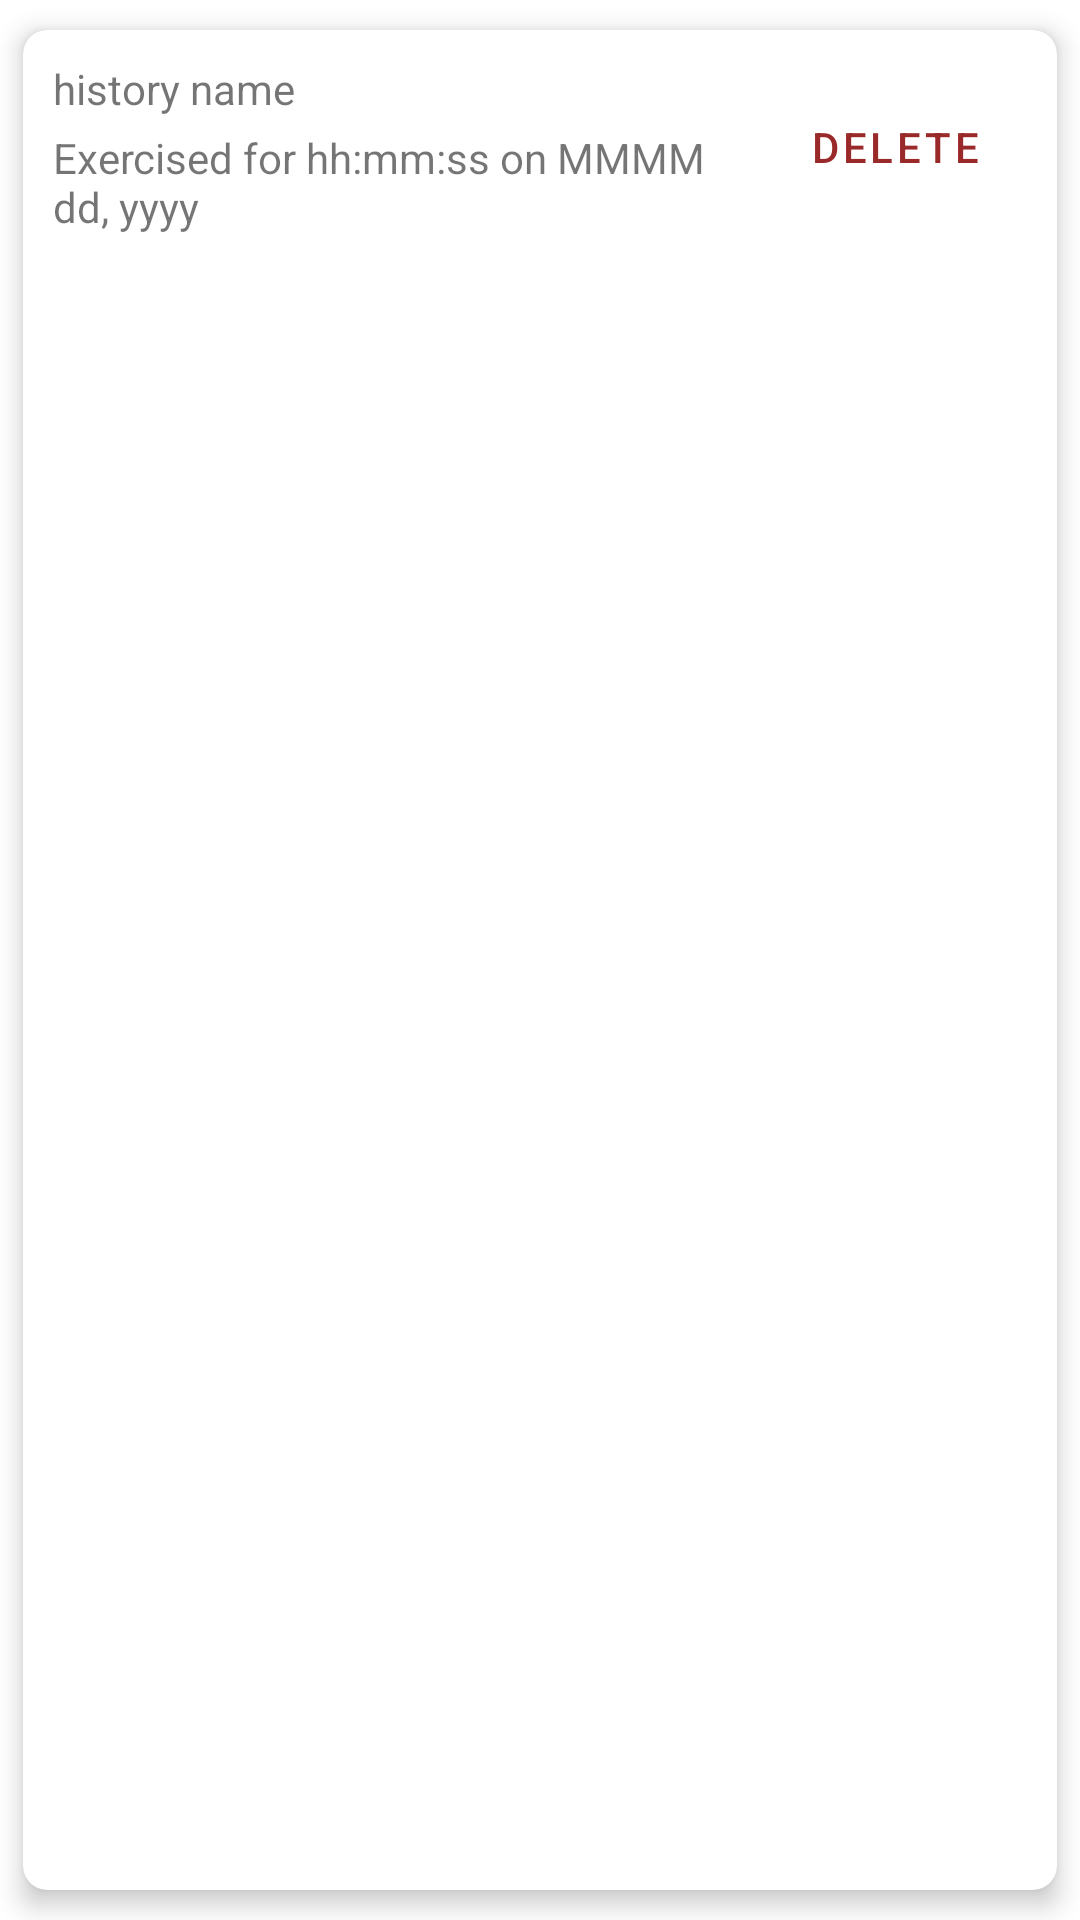

Layout XML and referenced resources for this Android screen:
<!-- AndroidManifest.xml: application theme Theme.MrFit -->
<!-- res/layout/card_history2.xml -->
<?xml version="1.0" encoding="utf-8"?>
<androidx.cardview.widget.CardView xmlns:android="http://schemas.android.com/apk/res/android"
    xmlns:app="http://schemas.android.com/apk/res-auto"
    android:layout_width="match_parent"
    android:layout_height="wrap_content"
    android:layout_margin="0dp"
    app:cardCornerRadius="8dp"
    app:cardElevation="5dp"
    app:cardMaxElevation="5dp"
    app:cardPreventCornerOverlap="true"
    app:cardUseCompatPadding="true">

    

    <LinearLayout
        android:layout_width="match_parent"
        android:layout_height="wrap_content"
        android:gravity="center"
        android:padding="10dp">

        <LinearLayout
            android:layout_width="0dp"
            android:layout_height="wrap_content"
            android:layout_weight="1"
            android:orientation="vertical">

            <TextView
                android:id="@+id/historyName"
                android:layout_width="wrap_content"
                android:layout_height="wrap_content"
                android:layout_marginBottom="2dp"
                android:text="history name" />

            <TextView
                android:id="@+id/historyProgress"
                android:layout_width="wrap_content"
                android:layout_height="wrap_content"
                android:layout_marginTop="2dp"
                android:text="Exercised for hh:mm:ss on MMMM dd, yyyy" />

        </LinearLayout>

        <Button
            android:id="@+id/deleteHistoryButton"
            style="?android:attr/buttonBarButtonStyle"
            android:layout_width="wrap_content"
            android:layout_height="wrap_content"
            android:text="@string/button_delete" />

    </LinearLayout>
</androidx.cardview.widget.CardView>
<!-- resources referenced by this layout -->
<resources>
  <string name="button_delete">Delete</string>
  <style name="Theme.MrFit" parent="Theme.MaterialComponents.DayNight.DarkActionBar">
          
          <item name="colorPrimary">@color/garnet</item>
          <item name="colorPrimaryVariant">@color/garnet</item>
          <item name="colorOnPrimary">@color/white</item>
          
          <item name="colorSecondary">@color/black</item>
          <item name="colorSecondaryVariant">@color/black</item>
          <item name="colorOnSecondary">@color/black</item>
          
          <item name="android:statusBarColor">?attr/colorPrimaryVariant</item>
          
      </style>
  <color name="garnet">#9A2A2A</color>
  <color name="white">#FFFFFFFF</color>
  <color name="black">#FF000000</color>
</resources>
